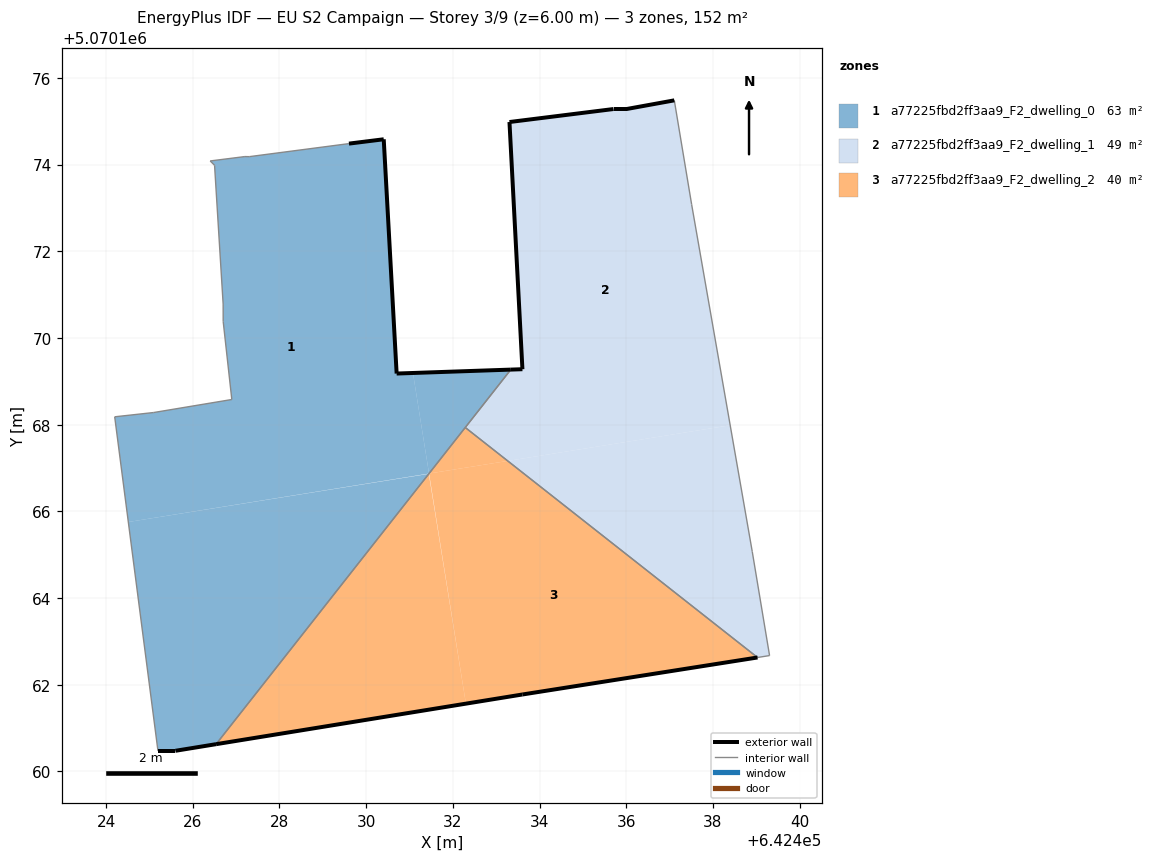
=== STOREY PLAN SPEC (per zone: floor XY polygon, exterior-wall plan segments, windows/doors) ===
zone 1: a77225fbd2ff3aa9_F2_dwelling_0  (63.3 m²)
  floor: (642431.45, 5070166.87) (642431.08, 5070169.19) (642430.70, 5070169.18) (642430.41, 5070174.59) (642429.60, 5070174.49) (642427.30, 5070174.18) (642427.20, 5070174.19) (642426.40, 5070174.09) (642426.50, 5070173.99) (642426.70, 5070170.78) (642426.70, 5070170.38) (642426.90, 5070168.58) (642425.10, 5070168.28) (642424.20, 5070168.18) (642424.51, 5070165.76)
  floor: (642426.54, 5070160.63) (642431.44, 5070166.87) (642424.51, 5070165.76) (642425.20, 5070160.48) (642425.60, 5070160.48)
  floor: (642431.45, 5070166.87) (642433.34, 5070169.27) (642431.08, 5070169.19)
  exterior wall: (642429.60, 5070174.49) – (642430.41, 5070174.59)  [0.8 m]
  exterior wall: (642430.41, 5070174.59) – (642430.70, 5070169.18)  [5.4 m]
  exterior wall: (642430.70, 5070169.18) – (642433.34, 5070169.27)  [2.6 m]
  exterior wall: (642426.54, 5070160.63) – (642425.60, 5070160.48)  [1.0 m]
  exterior wall: (642425.60, 5070160.48) – (642425.20, 5070160.48)  [0.4 m]
  interior walls: 12
zone 2: a77225fbd2ff3aa9_F2_dwelling_1  (49.4 m²)
  floor: (642438.40, 5070167.99) (642437.51, 5070173.08) (642437.11, 5070175.48) (642436.01, 5070175.28) (642435.71, 5070175.28) (642433.31, 5070174.98) (642433.60, 5070169.28) (642433.34, 5070169.27) (642432.29, 5070167.94) (642433.27, 5070167.17)
  floor: (642439.31, 5070162.67) (642438.91, 5070165.08) (642438.40, 5070167.99) (642433.27, 5070167.17) (642439.03, 5070162.63)
  exterior wall: (642433.34, 5070169.27) – (642433.60, 5070169.28)  [0.3 m]
  exterior wall: (642433.60, 5070169.28) – (642433.31, 5070174.98)  [5.7 m]
  exterior wall: (642433.31, 5070174.98) – (642435.71, 5070175.28)  [2.4 m]
  exterior wall: (642435.71, 5070175.28) – (642436.01, 5070175.28)  [0.3 m]
  exterior wall: (642436.01, 5070175.28) – (642437.11, 5070175.48)  [1.1 m]
  interior walls: 6
zone 3: a77225fbd2ff3aa9_F2_dwelling_2  (39.8 m²)
  floor: (642439.03, 5070162.63) (642433.27, 5070167.17) (642431.45, 5070166.87) (642432.30, 5070161.57) (642433.60, 5070161.78)
  floor: (642433.27, 5070167.17) (642432.29, 5070167.94) (642431.45, 5070166.87)
  floor: (642432.30, 5070161.57) (642431.44, 5070166.87) (642426.54, 5070160.63)
  exterior wall: (642439.03, 5070162.63) – (642433.60, 5070161.78)  [5.5 m]
  exterior wall: (642433.60, 5070161.78) – (642426.54, 5070160.63)  [7.2 m]
  interior walls: 2

=== DERIVED (storey summary) ===
Building: EU S2 Campaign
Storey: 3 of 9  (floor level z = 6.00 m)
Storey gross floor area: 152.5 m²
Zones on this storey: 3
  - a77225fbd2ff3aa9_F2_dwelling_0: floor 63.3 m²; exterior wall 10.2 m (30.6 m²); WWR 0.0%
  - a77225fbd2ff3aa9_F2_dwelling_1: floor 49.4 m²; exterior wall 9.8 m (29.5 m²); WWR 0.0%
  - a77225fbd2ff3aa9_F2_dwelling_2: floor 39.8 m²; exterior wall 12.7 m (38.0 m²); WWR 0.0%
Zone adjacency (shared interzone walls):
  - a77225fbd2ff3aa9_F2_dwelling_0 ↔ a77225fbd2ff3aa9_F2_dwelling_1
  - a77225fbd2ff3aa9_F2_dwelling_0 ↔ a77225fbd2ff3aa9_F2_dwelling_2
  - a77225fbd2ff3aa9_F2_dwelling_1 ↔ a77225fbd2ff3aa9_F2_dwelling_2